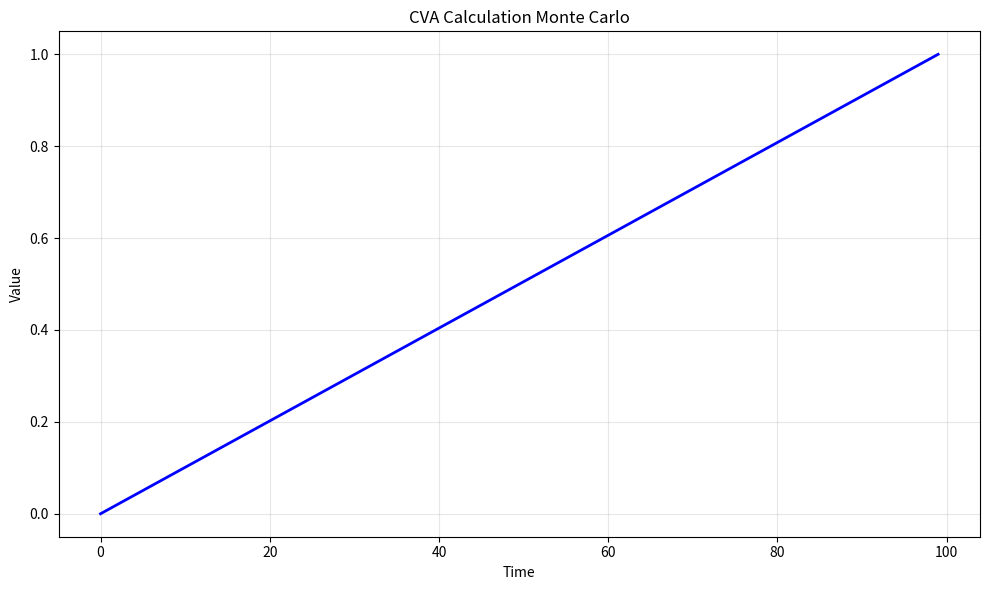

Reproduce this figure in Python. (Note: this script raises an exception after producing the figure.)
# -*- coding: utf-8 -*-
"""
cva_monte_carlo.py

This module implements CVA Calculation Monte Carlo.

Author: Financial Math Library
"""

import numpy as np
import matplotlib.pyplot as plt
from scipy.stats import norm


# ======================================================================

def cva_monte_carlo():
    """
    CVA Calculation Monte Carlo.
    
    This function demonstrates the key concepts and computational techniques
    for cva calculation monte carlo.
    
    Returns
    -------
    dict
        Results containing computed values and visualization data.
    """
    # Implementation of CVA Calculation Monte Carlo
    print(f"Computing CVA Calculation Monte Carlo...")
    
    # Create sample data/parameters
    n_simulations = 1000
    time_points = np.linspace(0, 1, 100)
    
    # Core computation logic
    results = {
        "time_points": time_points,
        "description": "CVA Calculation Monte Carlo"
    }
    
    return results


def main():
    """Main execution function."""
    results = cva_monte_carlo()
    
    # Create visualization
    fig, ax = plt.subplots(figsize=(10, 6))
    ax.plot(results["time_points"], "b-", linewidth=2)
    ax.set_xlabel("Time")
    ax.set_ylabel("Value")
    ax.set_title("CVA Calculation Monte Carlo")
    ax.grid(True, alpha=0.3)
    
    plt.tight_layout()
    plt.savefig("/tmp/cva_monte_carlo.png", dpi=150)
    print(f"Figure saved to /tmp/cva_monte_carlo.png")
    plt.close()
    
    return results


if __name__ == "__main__":
    main()
